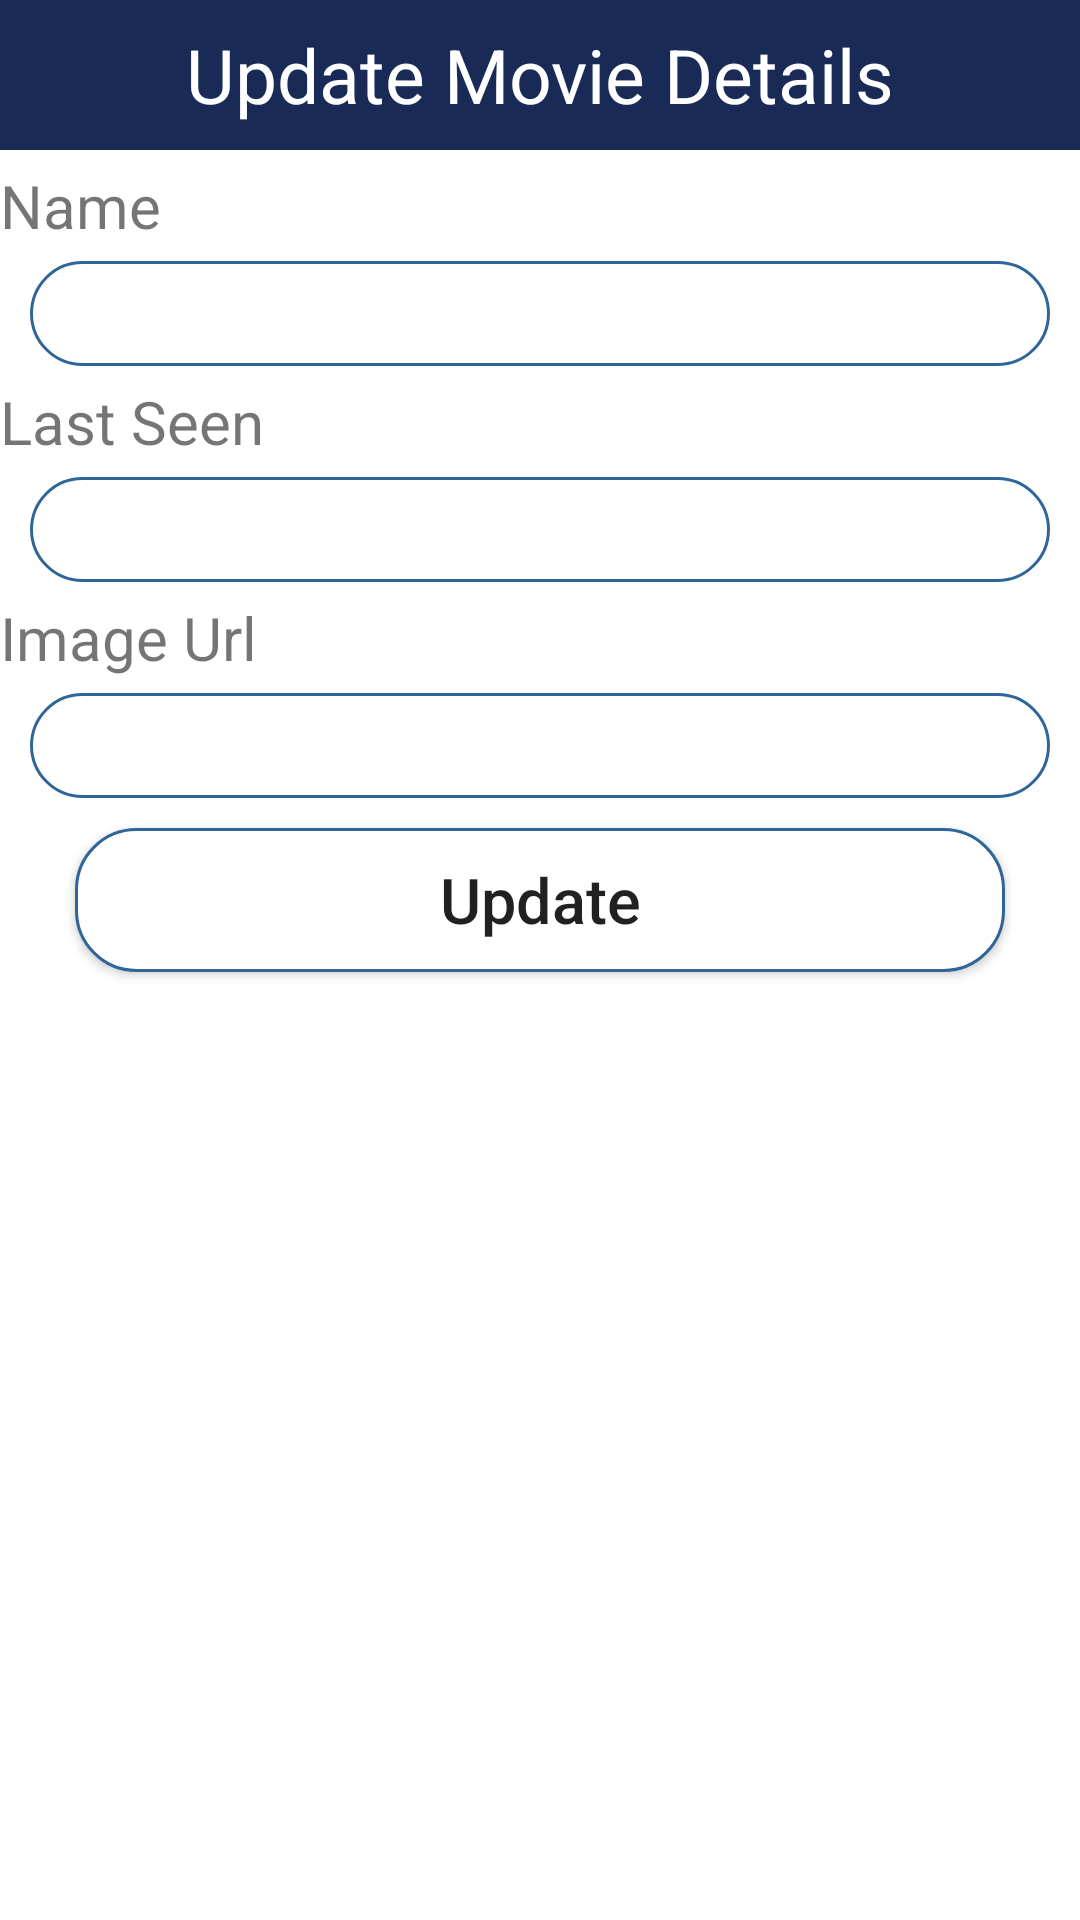

The Android layout XML behind this screen, and the referenced resources:
<!-- AndroidManifest.xml: application theme Theme.BingeWatchVersion3 -->
<!-- res/layout/movie_update_popup.xml -->
<?xml version="1.0" encoding="utf-8"?>
<LinearLayout xmlns:android="http://schemas.android.com/apk/res/android"
    android:layout_width="match_parent"
    android:layout_height="match_parent"
    android:orientation="vertical">

    <TextView
        android:layout_width="match_parent"
        android:layout_height="50dp"
        android:text="Update Movie Details"
        android:background="@color/purple_500"
        android:textSize="25dp"
        android:gravity="center"
        android:textColor="#FFF"/>

    <TextView
        android:layout_width="match_parent"
        android:layout_height="wrap_content"
        android:layout_gravity="center"
        android:textSize="20sp"
        android:layout_marginTop="5dp"
        android:layout_marginBottom="5dp"
        android:text="Name"/>

    <EditText
        android:layout_width="match_parent"
        android:layout_height="35dp"
        android:layout_marginLeft="10dp"
        android:layout_marginRight="10dp"
        android:background="@drawable/rounded"
        android:layout_gravity="center"
        android:id="@+id/txtName2"/>

    <TextView
        android:layout_width="match_parent"
        android:layout_height="wrap_content"
        android:layout_gravity="center"
        android:textSize="20sp"
        android:layout_marginTop="5dp"
        android:layout_marginBottom="5dp"
        android:text="Last Seen"/>

    <EditText
        android:layout_width="match_parent"
        android:layout_height="35dp"
        android:layout_marginLeft="10dp"
        android:layout_marginRight="10dp"
        android:background="@drawable/rounded"
        android:layout_gravity="center"
        android:id="@+id/txtlastSeen2"/>

    <TextView
        android:layout_width="match_parent"
        android:layout_height="wrap_content"
        android:layout_gravity="center"
        android:textSize="20sp"
        android:layout_marginTop="5dp"
        android:layout_marginBottom="5dp"
        android:text="Image Url"/>

    <EditText
        android:layout_width="match_parent"
        android:layout_height="35dp"
        android:layout_marginLeft="10dp"
        android:layout_marginRight="10dp"
        android:background="@drawable/rounded"
        android:layout_gravity="center"
        android:id="@+id/txtImageUrl2"/>

    <Button
        android:layout_width="match_parent"
        android:layout_height="wrap_content"
        android:layout_marginLeft="25dp"
        android:layout_marginRight="25dp"
        android:layout_marginTop="10dp"
        android:text="Update"
        android:textSize="21dp"
        android:textAllCaps="false"
        android:background="@drawable/rounded"
        android:layout_gravity="center"
        android:id="@+id/btnUpdatemovie"/>


</LinearLayout>
<!-- resources referenced by this layout -->
<resources>
  <color name="purple_500">#192A56</color>
  <!-- drawable rounded (drawable) -->
  <?xml version="1.0" encoding="utf-8"?>
  <shape xmlns:android="http://schemas.android.com/apk/res/android">
  
      <solid android:color="#FFFFFF"/>
          <stroke
              android:width="1dp"
              android:color="#2F6699"/>
      <corners
          android:radius="20dp"/>
  
  </shape>
  <style name="Theme.BingeWatchVersion3" parent="Theme.MaterialComponents.DayNight.NoActionBar">
          
          <item name="colorPrimary">@color/purple_500</item>
          <item name="colorPrimaryVariant">@color/purple_700</item>
          <item name="colorOnPrimary">@color/white</item>
          
          <item name="colorSecondary">@color/teal_200</item>
          <item name="colorSecondaryVariant">@color/teal_700</item>
          <item name="colorOnSecondary">@color/black</item>
          
          <item name="android:statusBarColor" tools:targetApi="l">?attr/colorPrimaryVariant</item>
          
      </style>
  <color name="purple_700">#192A56</color>
  <color name="white">#FFFFFFFF</color>
  <color name="teal_200">#192A56</color>
  <color name="teal_700">#192A56</color>
  <color name="black">#FFFFFF</color>
</resources>
